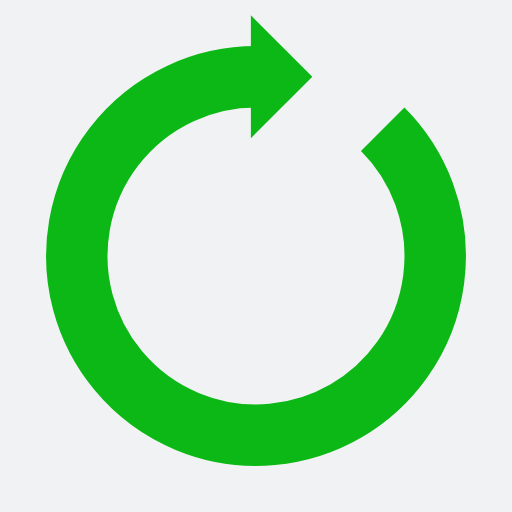
t = 0.00 s
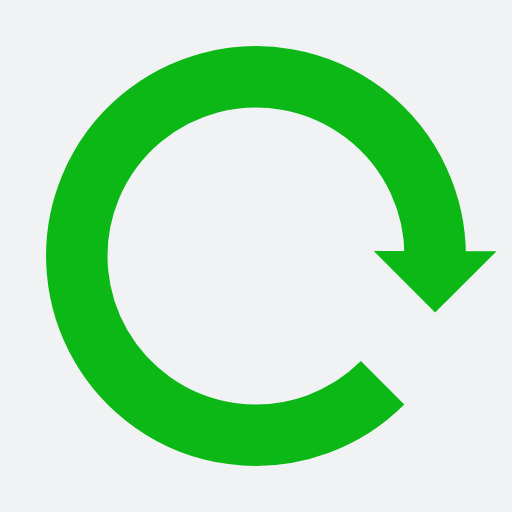
t = 0.27 s
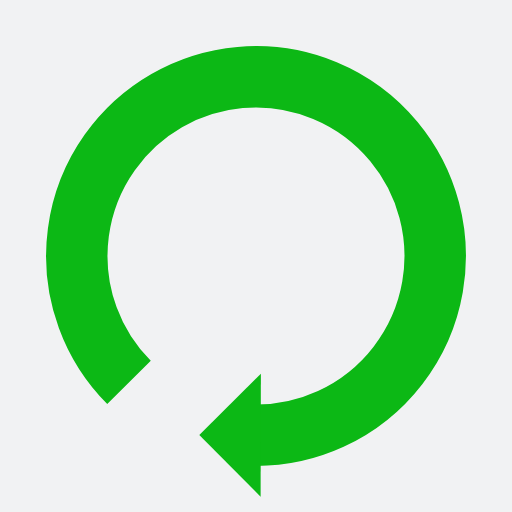
t = 0.54 s
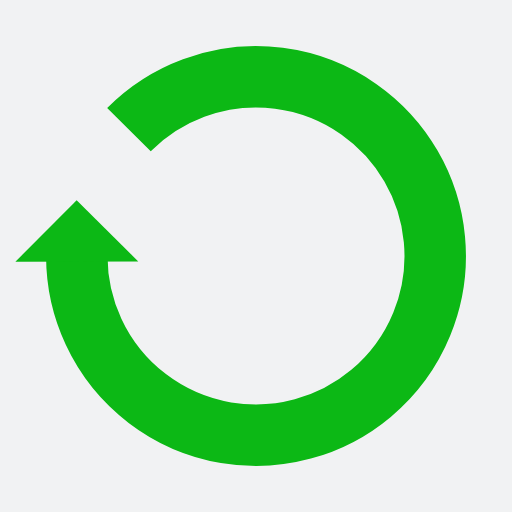
t = 0.81 s

The animated SVG that drew these frames (rendered in a browser with its animation timeline set to each time). Animation: 1 SMIL element (animateTransform=1); one cycle of 1.07 s, repeats indefinitely.

<svg xmlns="http://www.w3.org/2000/svg" xmlns:xlink="http://www.w3.org/1999/xlink" style="margin: auto; background: rgb(241, 242, 243); display: block; shape-rendering: auto;" width="100px" height="100px" viewBox="0 0 100 100" preserveAspectRatio="xMidYMid"> <g> <path d="M50 15A35 35 0 1 0 74.74873734152916 25.251262658470843" fill="none" stroke="#0cb815" stroke-width="12"></path> <path d="M49 3L49 27L61 15L49 3" fill="#0cb815"></path> <animateTransform attributeName="transform" type="rotate" repeatCount="indefinite" dur="1.075268817204301s" values="0 50 50;360 50 50" keyTimes="0;1"></animateTransform> </g> <!-- [ldio] generated by https://loading.io/ --></svg>
